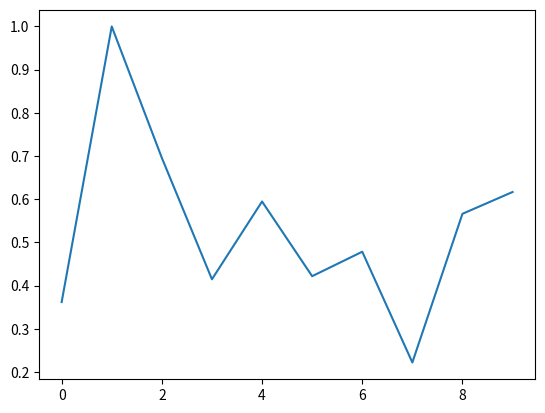
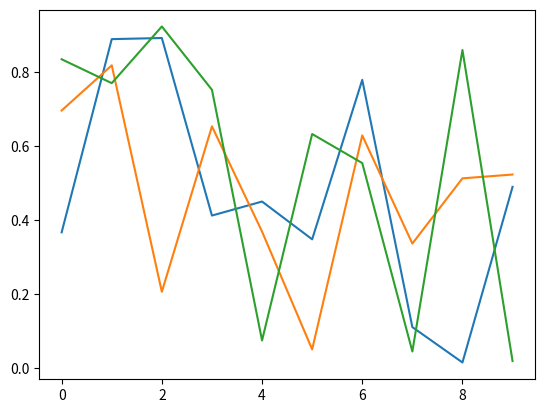

Generate these figures, in order, with matplotlib:
import numpy as np
import matplotlib.pyplot as plt

def main():
    data = np.random.random(10)
    plt.plot(data)
    plt.show()
    data = np.random.random(30).reshape(10, 3)
    plt.plot(data)
    plt.show()
    
    
    
if __name__ == "__main__":
    main()
